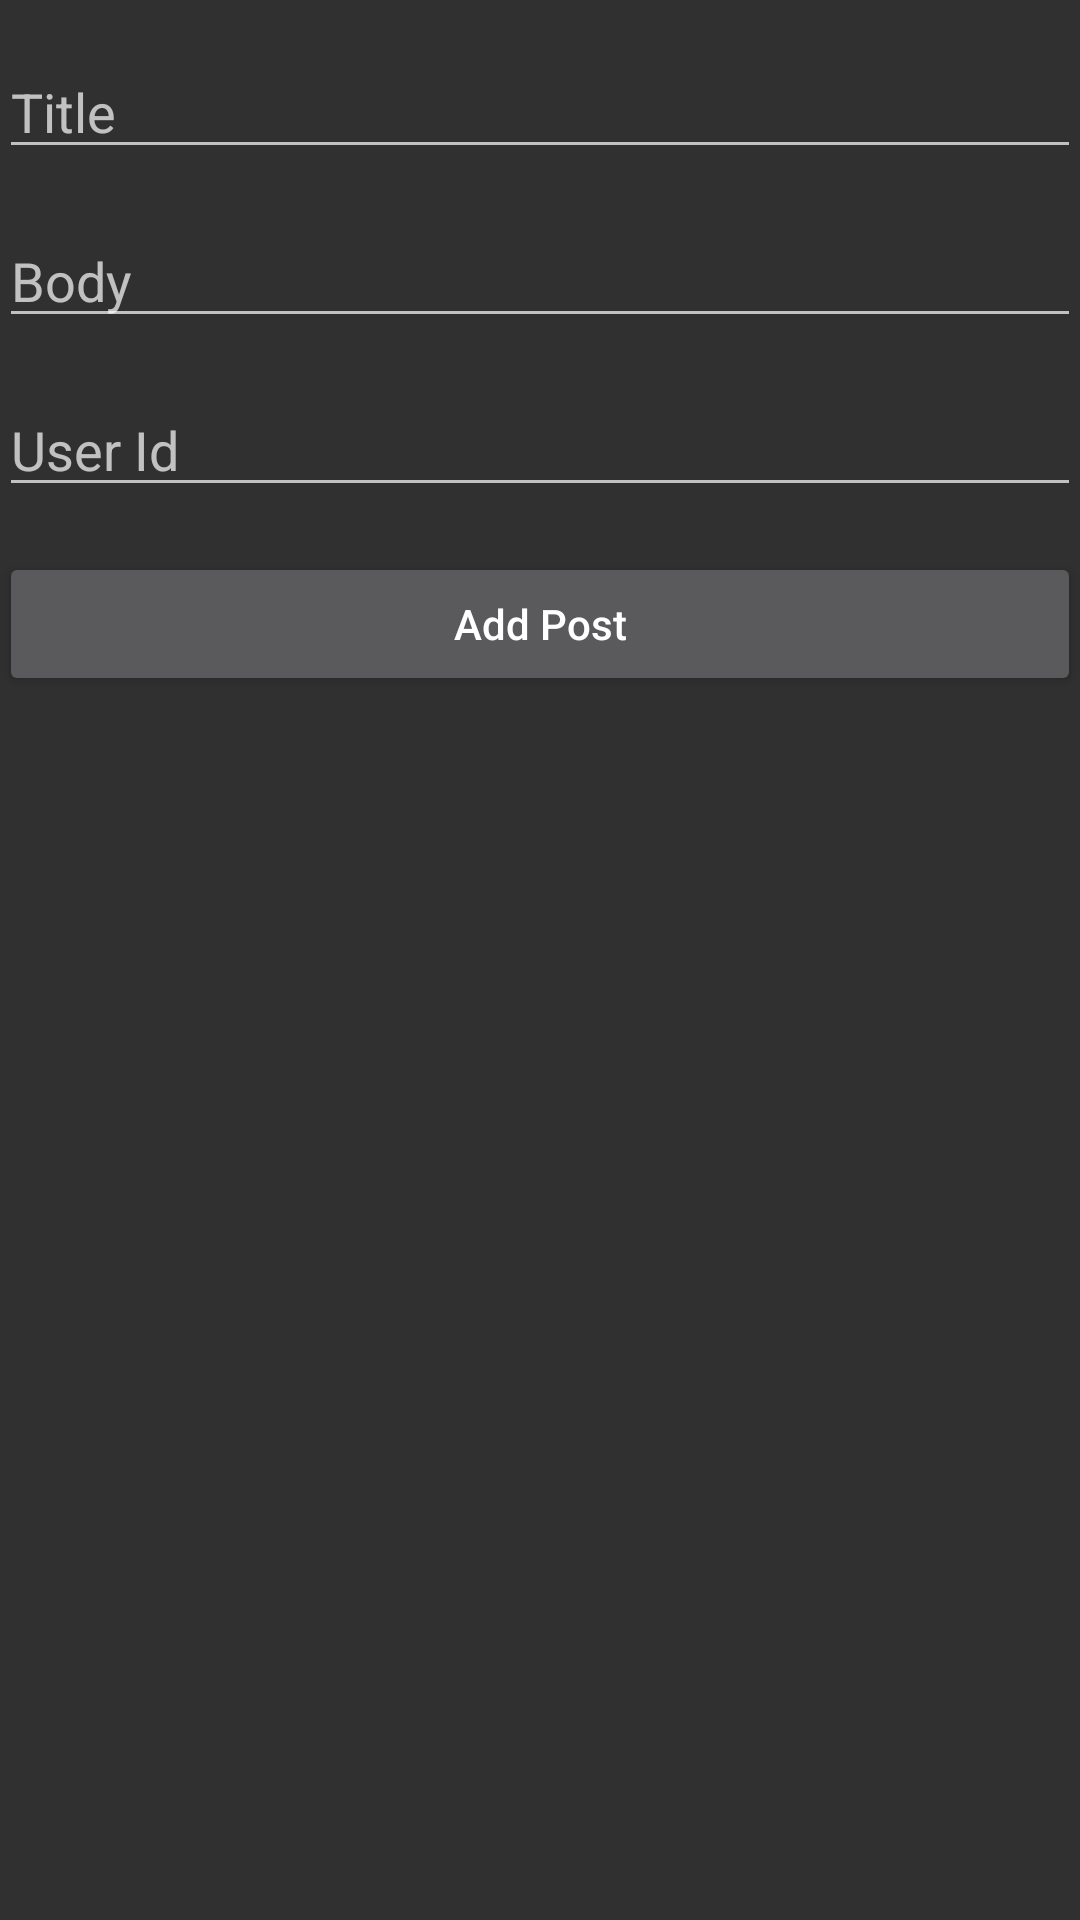

Produce the Android XML layout that renders to this screen, including the resource entries it uses.
<!-- AndroidManifest.xml: application theme AppTheme -->
<!-- res/layout/activity_third.xml -->
<?xml version="1.0" encoding="utf-8"?>
<LinearLayout xmlns:android="http://schemas.android.com/apk/res/android"
    xmlns:tools="http://schemas.android.com/tools"
    android:id="@+id/activity_main"
    android:layout_width="match_parent"
    android:layout_height="match_parent"
    android:orientation="vertical"
    android:paddingBottom="@dimen/activity_vertical_margin"
    android:paddingLeft="@dimen/activity_horizontal_margin"
    android:paddingRight="@dimen/activity_horizontal_margin"
    android:paddingTop="@dimen/activity_vertical_margin"
    >

    <EditText
        android:hint="Title"
        android:inputType="textCapWords"
        android:id="@+id/edt_title"
        android:layout_width="match_parent"
        android:layout_height="wrap_content"
        android:layout_marginTop="15dp" />

    <EditText
        android:hint="Body"
        android:inputType="textCapSentences"
        android:id="@+id/edt_body"
        android:layout_width="match_parent"
        android:layout_height="wrap_content"
        android:layout_marginTop="15dp" />

    <EditText
        android:hint="User Id"
        android:inputType="number"
        android:id="@+id/edt_userId"
        android:layout_width="match_parent"
        android:layout_height="wrap_content"
        android:layout_marginTop="15dp" />

    <Button
        android:id="@+id/btn_addPost"
        android:layout_width="match_parent"
        android:layout_height="wrap_content"
        android:layout_marginTop="15dp"
        android:text="Add Post"
        android:textAllCaps="false" />

    <TextView
        android:id="@+id/tv_addPostResult"
        android:layout_width="match_parent"
        android:layout_height="wrap_content"
        android:layout_marginTop="15dp" />

    <ListView
        android:id="@+id/list_view"
        android:layout_width="match_parent"
        android:layout_height="match_parent"
        android:visibility="gone"></ListView>
</LinearLayout>
<!-- resources referenced by this layout -->
<resources>
  <style name="AppTheme" parent="AppTheme.Base">
          
  
      </style>
  <style name="AppTheme.Base" parent="Theme.AppCompat.NoActionBar">
          <item name="colorPrimary">@color/colorPrimary</item>
          <item name="colorPrimaryDark">@color/colorPrimaryDark</item>
          <item name="colorAccent">@color/colorAccent</item>
      </style>
  <color name="colorPrimary">#673AB7</color>
  <color name="colorPrimaryDark">#512DA8</color>
  <color name="colorAccent">#FF4081</color>
</resources>
